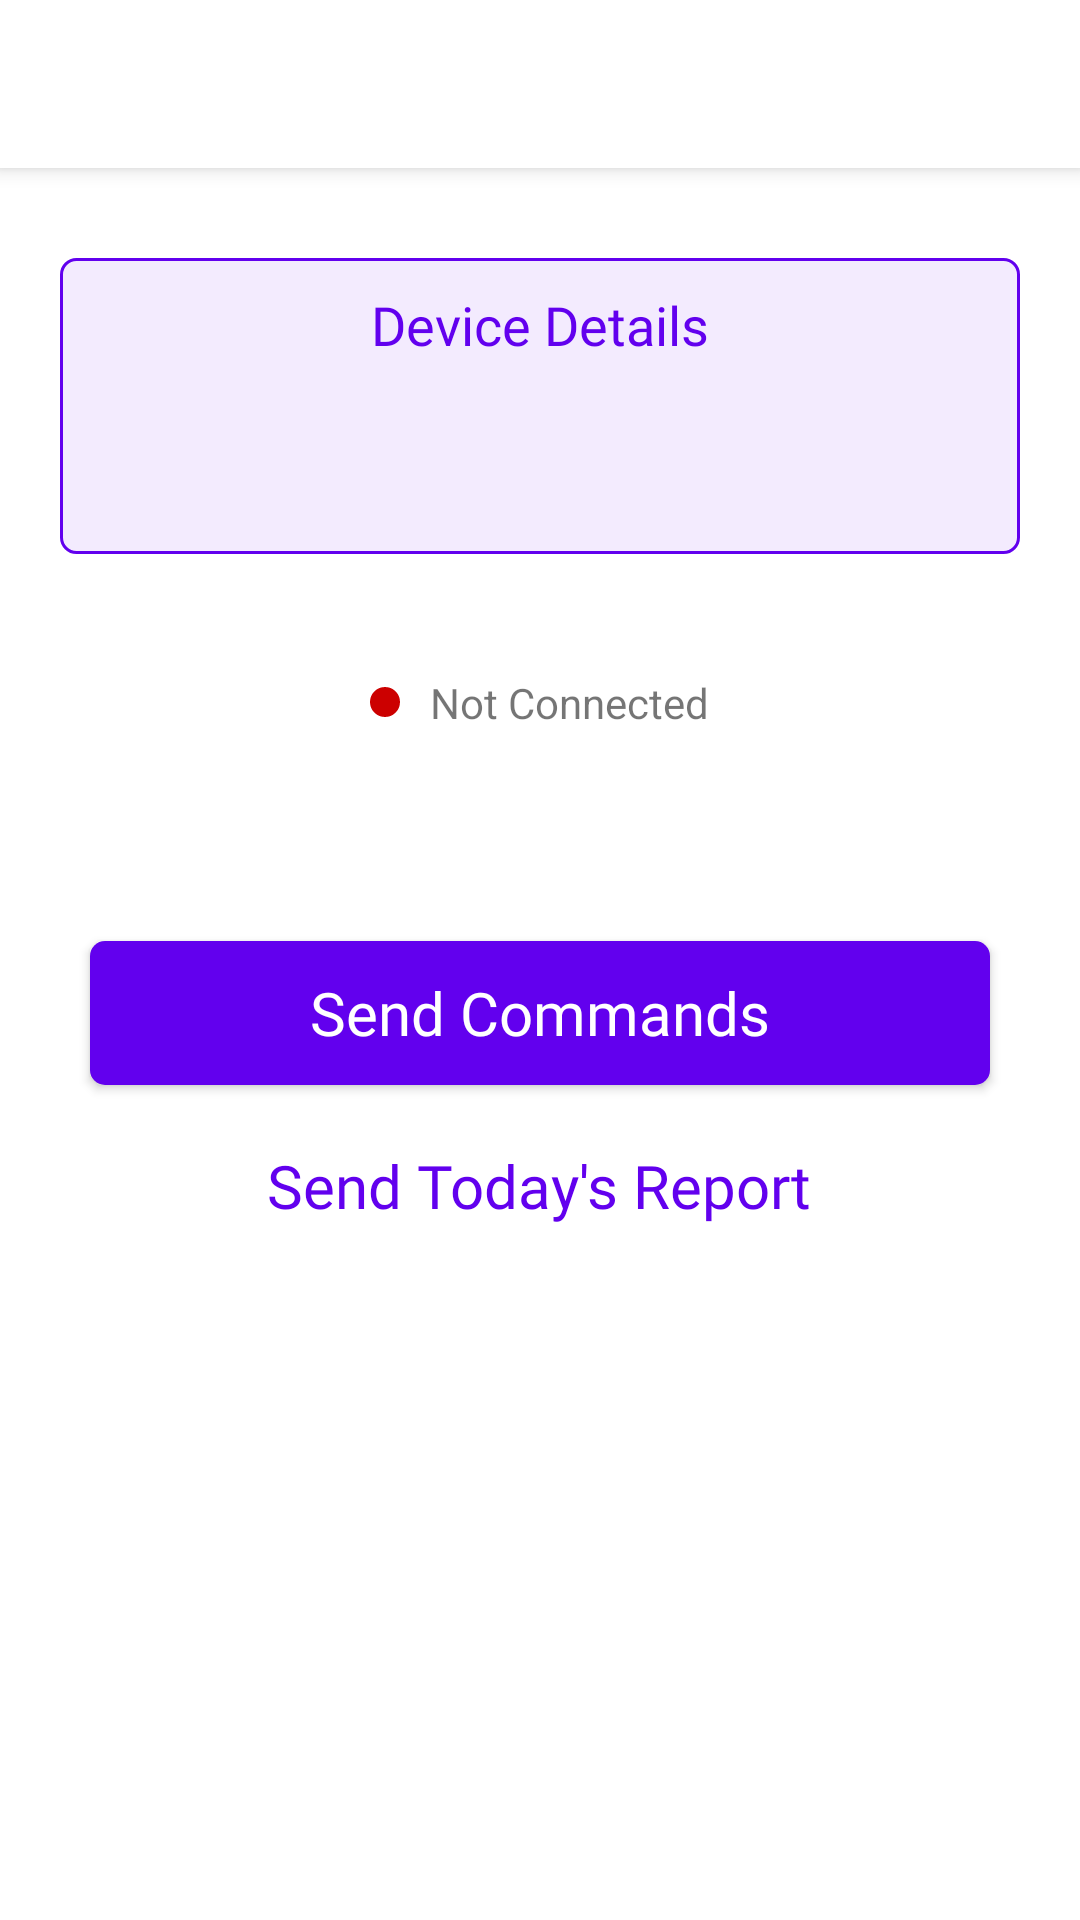

Write the Android layout XML for this screen, with the resource values it uses.
<!-- AndroidManifest.xml: activity theme AppTheme2 -->
<!-- res/layout/activity_main.xml -->
<?xml version="1.0" encoding="utf-8"?>
<androidx.drawerlayout.widget.DrawerLayout xmlns:android="http://schemas.android.com/apk/res/android"
    xmlns:app="http://schemas.android.com/apk/res-auto"
    android:id="@+id/drawer_layout"
    android:layout_width="match_parent"
    android:layout_height="match_parent">

    <androidx.coordinatorlayout.widget.CoordinatorLayout
        android:layout_width="match_parent"
        android:layout_height="match_parent">

        <com.google.android.material.appbar.AppBarLayout
            android:layout_width="match_parent"
            android:layout_height="?actionBarSize">

            <androidx.appcompat.widget.Toolbar
                android:id="@+id/toolbar"
                android:layout_width="match_parent"
                android:layout_height="match_parent"
                android:background="@color/colorWhite"
                app:layout_scrollFlags="enterAlways"
                 />

        </com.google.android.material.appbar.AppBarLayout>

        <include layout="@layout/content_main" />
    </androidx.coordinatorlayout.widget.CoordinatorLayout>

    <com.google.android.material.navigation.NavigationView
        android:id="@+id/navigation_main"
        android:layout_width="match_parent"
        android:layout_height="match_parent"
        android:layout_gravity="start"
        android:fitsSystemWindows="true"
        app:headerLayout="@layout/header_nav"
        app:menu="@menu/main_nav" />

</androidx.drawerlayout.widget.DrawerLayout>
<!-- res/layout/content_main.xml (included above) -->
<LinearLayout android:layout_width="match_parent"
    android:layout_height="match_parent"
    xmlns:app="http://schemas.android.com/apk/res-auto"
    app:layout_behavior="@string/appbar_scrolling_view_behavior"
    android:background="@color/colorWhite"
    android:gravity="center_horizontal"
    android:orientation="vertical"
    xmlns:android="http://schemas.android.com/apk/res/android">

    <RelativeLayout
        android:layout_width="match_parent"
        android:layout_height="wrap_content"
        android:orientation="vertical"
        android:background="@drawable/device_details_bg"
        android:layout_marginTop="@dimen/dimen_30dp"
        android:layout_marginStart="@dimen/dimen_20dp"
        android:layout_marginEnd="@dimen/dimen_20dp"
        android:layout_marginBottom="@dimen/dimen_20dp"
        >
        <TextView
            android:id="@+id/text1"
            android:layout_width="wrap_content"
            android:layout_height="wrap_content"
            android:textColor="@color/colorPrimary"
            android:textSize="18sp"
            android:text="Device Details"
            android:layout_centerHorizontal="true"
            android:fontFamily="@font/muli_semibold"
            android:layout_gravity="center_horizontal"
            android:layout_marginTop="@dimen/dimen_10dp"
            />
        <ImageView
            android:id="@+id/reload"
            android:layout_width="wrap_content"
            android:layout_height="wrap_content"
            android:src="@drawable/ic_reload"
            android:tint="@color/colorPrimary"
            android:layout_alignParentEnd="true"
            android:layout_marginTop="@dimen/dimen_10dp"
            android:layout_marginEnd="@dimen/dimen_10dp"
            />
        <TextView
            android:id="@+id/device_details_tv"
            android:layout_width="match_parent"
            android:layout_height="wrap_content"
            android:textColor="@color/colorPrimary"
            android:textSize="18sp"
            android:layout_below="@id/text1"
            android:fontFamily="@font/muli"
            android:padding="@dimen/dimen_20dp"
            />
    </RelativeLayout>


    <TextView
        android:id="@+id/jump_to_firmware"
        android:layout_width="wrap_content"
        android:layout_height="wrap_content"
        android:text="Jump to Set Input COnfigure"
        android:textColor="@color/colorPrimary"
        android:textSize="20sp"
        android:visibility="gone" />

    <LinearLayout
        android:layout_width="wrap_content"
        android:layout_height="wrap_content"
        android:layout_gravity="center_horizontal"
        android:layout_marginTop="@dimen/dimen_20dp"
        android:orientation="horizontal">

        <ImageView
            android:id="@+id/circular_status_view"
            android:layout_width="@dimen/dimen_10dp"
            android:layout_height="@dimen/dimen_10dp"
            android:layout_gravity="center_vertical"
            android:src="@drawable/oval_connected" />

        <TextView
            android:id="@+id/status"
            android:layout_width="wrap_content"
            android:layout_height="wrap_content"
            android:paddingStart="@dimen/dimen_10dp"
            android:text="Not Connected" />

    </LinearLayout>


    <Button
        android:id="@+id/send_commands"
        android:layout_width="match_parent"
        android:layout_height="wrap_content"
        android:layout_marginStart="30dp"
        android:layout_marginTop="70dp"
        android:layout_marginEnd="30dp"
        android:background="@drawable/button_background"
        android:fontFamily="@font/muli_bold"
        android:text="Send Commands"
        android:textAllCaps="false"
        android:textColor="@color/colorWhite"
        android:textSize="20sp" />

    <TextView
        android:id="@+id/send_report"
        android:layout_width="wrap_content"
        android:layout_height="wrap_content"
        android:text="Send Today's Report"
        android:textColor="@color/colorPrimary"
        android:textSize="20sp"
        android:clickable="true"
        android:focusable="true"
        android:background="?attr/selectableItemBackground"
        android:layout_marginTop="@dimen/dimen_20dp"
        android:fontFamily="@font/muli"
        />




</LinearLayout>
<!-- res/layout/header_nav.xml (included above) -->
<?xml version="1.0" encoding="utf-8"?>
<RelativeLayout xmlns:android="http://schemas.android.com/apk/res/android"
    android:layout_width="wrap_content"
    android:layout_height="wrap_content"
    android:paddingStart="@dimen/dimen_20dp"
    android:paddingEnd="@dimen/dimen_20dp">

    <de.hdodenhof.circleimageview.CircleImageView
        android:id="@+id/profile_image"
        android:layout_marginTop="@dimen/dimen_50dp"
        android:layout_width="100dp"
        android:layout_height="100dp"
        android:src="@drawable/default_avatar"
        />

    <TextView
        android:id="@+id/profile_name"
        android:layout_width="wrap_content"
        android:layout_height="wrap_content"
        android:text="Surya Pratap"
        android:textColor="@color/textBlack"
        android:textSize="20sp"
        android:layout_below="@id/profile_image"
        android:layout_marginTop="15dp"
        android:fontFamily="@font/muli"
        />
    <TextView
        android:id="@+id/profile_mobile"
        android:layout_width="wrap_content"
        android:layout_height="wrap_content"
        android:text="+919871279292"
        android:textColor="@color/textGray"
        android:textSize="16sp"
        android:layout_below="@id/profile_name"
        android:layout_marginBottom="@dimen/dimen_20dp"
        android:fontFamily="@font/muli"
        />

</RelativeLayout>
<!-- resources referenced by this layout -->
<resources>
  <color name="colorPrimary">#6200ee</color>
  <color name="colorWhite">#ffffff</color>
  <color name="textBlack">#313131</color>
  <color name="textGray">#808080</color>
  <dimen name="dimen_10dp">10dp</dimen>
  <dimen name="dimen_20dp">20dp</dimen>
  <dimen name="dimen_30dp">30dp</dimen>
  <dimen name="dimen_50dp">50dp</dimen>
  <!-- drawable button_background (drawable) -->
  <?xml version="1.0" encoding="utf-8"?>
  <selector xmlns:android="http://schemas.android.com/apk/res/android">
      <item android:state_enabled="true" >
          <shape android:shape="rectangle">
              <solid android:color="@color/colorPrimary" />
              <corners android:radius="5dp" />
          </shape>
      </item>
  
      <item android:state_enabled="false" >
          <shape android:shape="rectangle">
              <solid android:color="@android:color/darker_gray" />
              <corners android:radius="5dp" />
          </shape>
      </item>
  </selector>
  <!-- drawable device_details_bg (drawable) -->
  <?xml version="1.0" encoding="utf-8"?>
  <shape xmlns:android="http://schemas.android.com/apk/res/android">
      <solid android:color="#f3ebfe" />
      <corners android:radius="@dimen/dimen_5dp" />
      <stroke android:color="@color/colorPrimary" android:width="1dp" />
  </shape>
  <!-- drawable oval_connected (drawable) -->
  <?xml version="1.0" encoding="utf-8"?>
  <shape android:shape="oval" xmlns:android="http://schemas.android.com/apk/res/android">
  
      <solid android:color="@android:color/holo_red_dark" />
  
  </shape>
  <style name="AppTheme2" parent="Theme.AppCompat.Light.NoActionBar">
          
          <item name="colorPrimary">@color/colorPrimary</item>
          <item name="colorPrimaryDark">@color/colorWhite</item>
          <item name="colorAccent">@color/colorAccent</item>
          <item name="android:statusBarColor">@color/colorWhite</item>
          <item name="android:windowTranslucentStatus">true</item>
      </style>
  <dimen name="dimen_5dp">5dp</dimen>
  <color name="colorAccent">#6200ee</color>
</resources>
